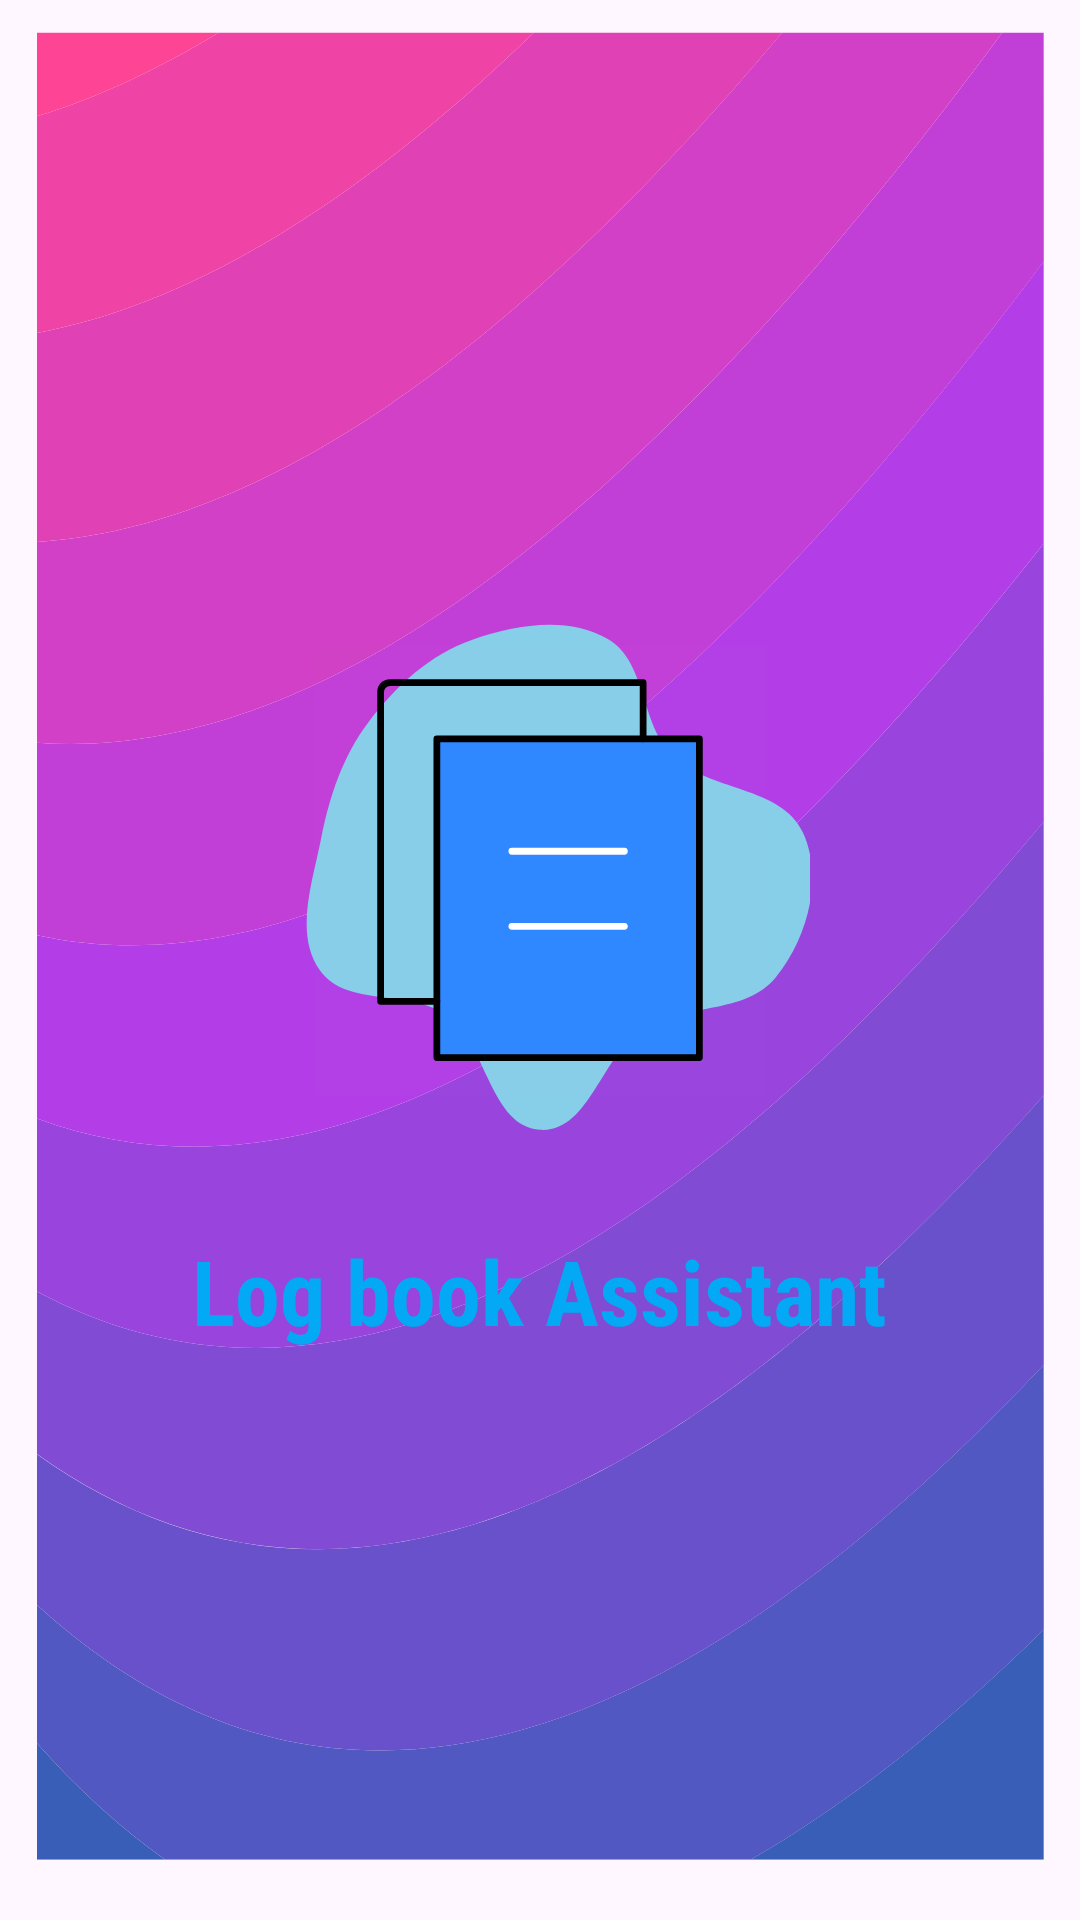

This screen was rendered from an Android layout file. Write that file and the resources it references.
<!-- AndroidManifest.xml: application theme Theme.LogBookAssistant -->
<!-- res/layout/activity_splash.xml -->
<?xml version="1.0" encoding="utf-8"?>
<RelativeLayout xmlns:android="http://schemas.android.com/apk/res/android"
    android:layout_width="match_parent"
    android:layout_height="match_parent"
    xmlns:app="http://schemas.android.com/apk/res-auto"
    android:background="@drawable/newbg"
    app:circularflow_viewCenter="@drawable/newbg"
    xmlns:tools="http://schemas.android.com/tools"
    tools:context=".Splash">
    <ImageView
        android:id="@+id/logo"
        android:layout_width="250dp"
        android:layout_height="180dp"
        android:src="@drawable/newlo"
        android:layout_centerHorizontal="true"
        android:layout_marginTop="200dp"/>

    <TextView
        android:id="@+id/logoTitle"
        android:layout_width="wrap_content"
        android:layout_height="wrap_content"
        android:text="@string/log_book_assistant"
        android:textColor="#03A9F4"
        android:textSize="30sp"
        android:fontFamily="sans-serif-condensed"
        android:textStyle="bold"
        android:layout_centerHorizontal="true"
        android:layout_below="@id/logo"
        android:layout_marginTop="30dp"/>
</RelativeLayout>
<!-- resources referenced by this layout -->
<resources>
  <!-- drawable newbg: vector/xml drawable (drawable, 2136 chars, omitted) -->
  <!-- drawable newlo (drawable) -->
  <vector xmlns:android="http://schemas.android.com/apk/res/android"
      android:width="800dp"
      android:height="800dp"
      android:viewportWidth="57.6"
      android:viewportHeight="57.6">
    <path
        android:pathData="M28.8,56.509C33.993,56.882 35.345,48.613 39.718,45.789C44.076,42.975 50.661,44.303 53.936,40.279C57.325,36.117 59.095,29.636 56.829,24.77C54.508,19.787 46.805,20.451 42.9,16.583C39.47,13.186 40.209,6.588 36.033,4.168C31.78,1.703 26.231,2.624 21.586,4.23C17.055,5.796 13.443,9.163 10.541,12.979C7.769,16.625 6.337,20.949 5.454,25.443C4.532,30.142 2.56,35.613 5.333,39.517C8.157,43.491 14.895,41.433 18.844,44.292C23.187,47.437 23.452,56.126 28.8,56.509"
        android:strokeWidth="0"
        android:fillColor="#87cee8"/>
    <path
        android:pathData="M4.8,4.8h48v48h-48z"
        android:fillColor="#ffffff"
        android:fillAlpha="0.01"/>
    <path
        android:pathData="M17.8,14.8h28v34h-28z"
        android:strokeLineJoin="round"
        android:strokeWidth="0.72"
        android:fillColor="#2F88FF"
        android:strokeColor="#000000"/>
    <path
        android:pathData="M39.8,14.8L39.8,8.8L12.8,8.8C12.248,8.8 11.8,9.248 11.8,9.8L11.8,42.8L17.8,42.8"
        android:strokeLineJoin="round"
        android:strokeWidth="0.72"
        android:fillColor="#00000000"
        android:strokeColor="#000000"
        android:strokeLineCap="round"/>
    <path
        android:pathData="M25.8,26.8L37.8,26.8"
        android:strokeLineJoin="round"
        android:strokeWidth="0.72"
        android:fillColor="#00000000"
        android:strokeColor="#ffffff"
        android:strokeLineCap="round"/>
    <path
        android:pathData="M25.8,34.8L37.8,34.8"
        android:strokeLineJoin="round"
        android:strokeWidth="0.72"
        android:fillColor="#00000000"
        android:strokeColor="#ffffff"
        android:strokeLineCap="round"/>
  </vector>
  <string name="log_book_assistant">Log book Assistant</string>
  <style name="Theme.LogBookAssistant" parent="Base.Theme.LogBookAssistant" />
  <style name="Base.Theme.LogBookAssistant" parent="Theme.Material3.DayNight.NoActionBar">
          
          
      </style>
</resources>
